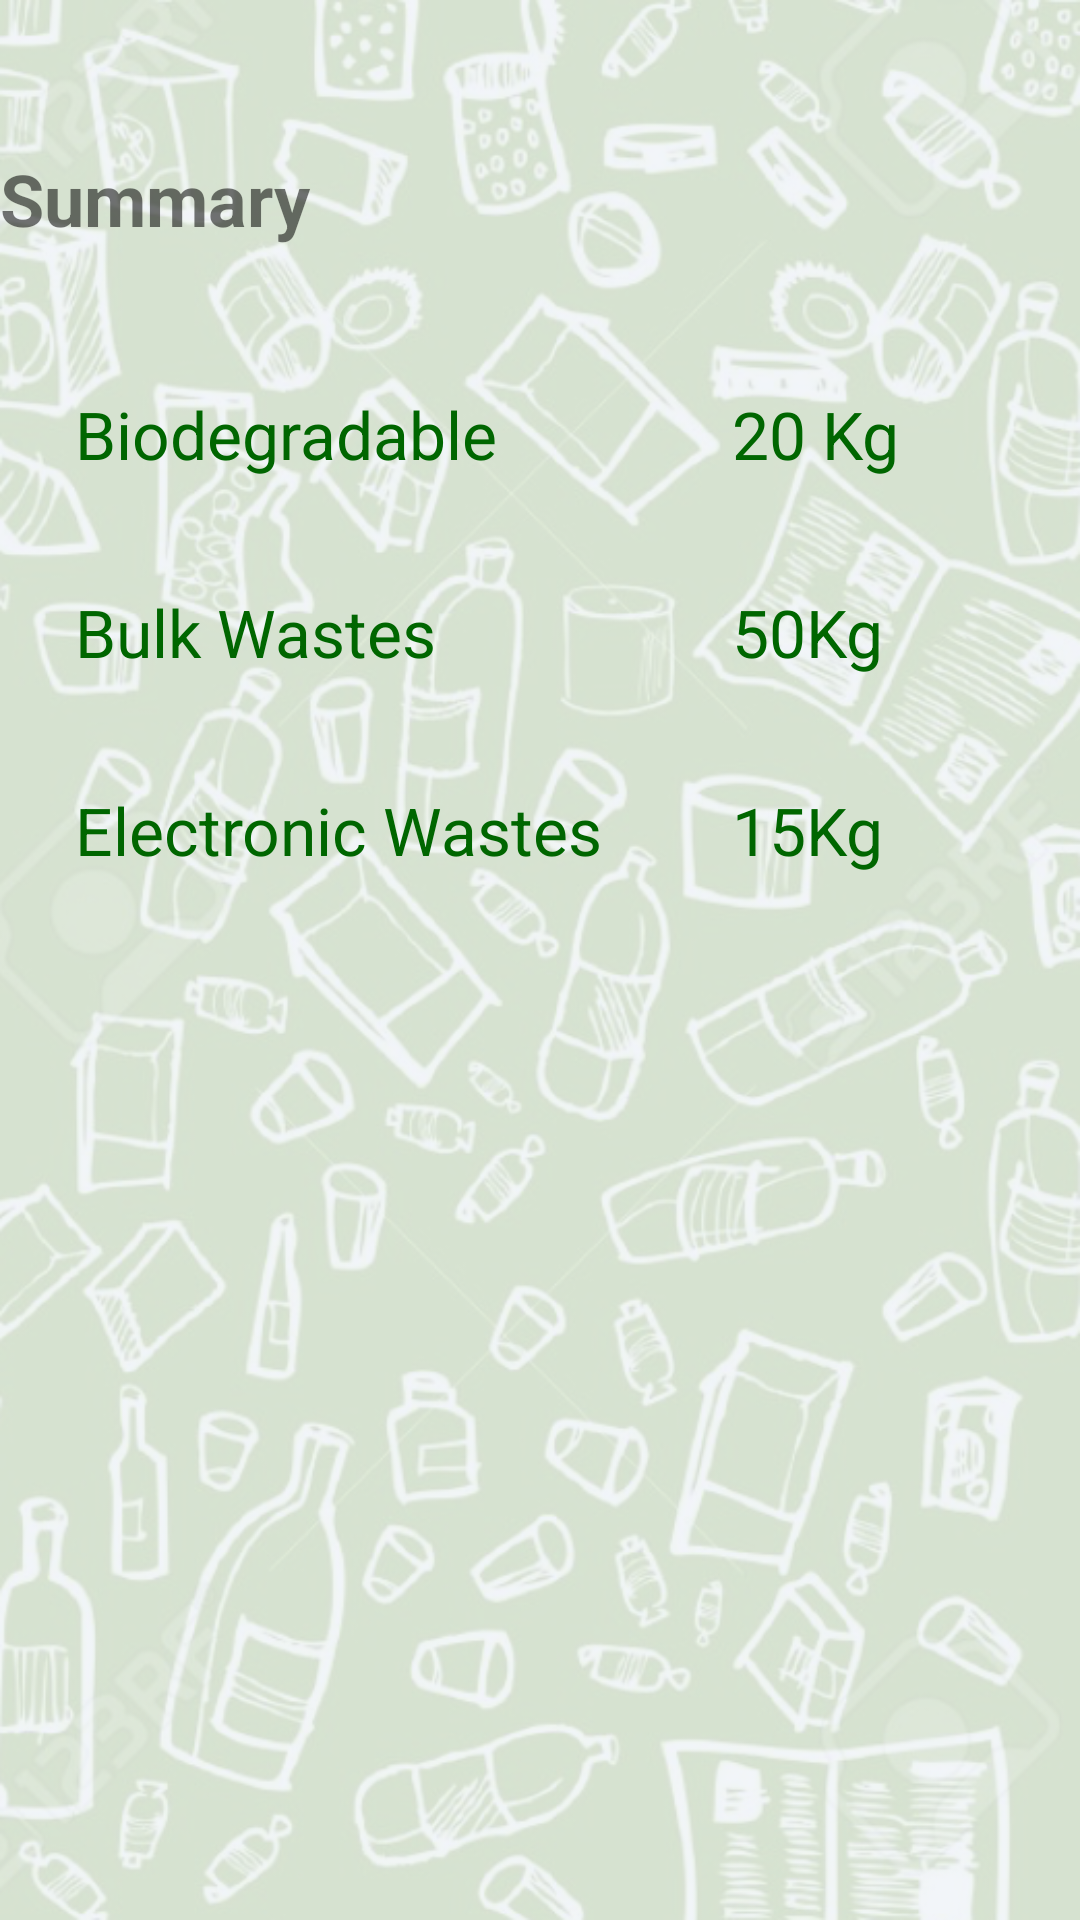

Reconstruct the res/layout file that produces this screen, plus the resources it refers to.
<!-- AndroidManifest.xml: application theme AppTheme -->
<!-- res/layout/activity_collector.xml -->
<?xml version="1.0" encoding="utf-8"?>
<android.support.constraint.ConstraintLayout xmlns:android="http://schemas.android.com/apk/res/android"
    xmlns:app="http://schemas.android.com/apk/res-auto"
    xmlns:tools="http://schemas.android.com/tools"
    android:layout_width="match_parent"
    android:layout_height="match_parent"
    android:background="@drawable/wayste_background"
    tools:context="com.wayste.waysteprototype.CollectorActivity">

    <TextView
        android:id="@+id/textView2"
        android:layout_width="360dp"
        android:layout_height="40dp"
        android:layout_marginTop="50dp"
        android:text="Summary"
        android:textSize="24sp"
        android:textStyle="bold"
        app:layout_constraintLeft_toLeftOf="parent"
        app:layout_constraintRight_toRightOf="parent"
        app:layout_constraintTop_toTopOf="parent" />

    <TextView
        android:id="@+id/textView8"
        android:layout_width="190dp"
        android:layout_height="50dp"
        android:layout_marginEnd="20dp"
        android:layout_marginLeft="16dp"
        android:layout_marginRight="20dp"
        android:layout_marginStart="16dp"
        android:text="Biodegradable"
        android:textAppearance="@style/TextAppearance.AppCompat.Large"
        app:layout_constraintLeft_toLeftOf="parent"
        app:layout_constraintRight_toLeftOf="@+id/textView9"
        android:layout_marginTop="40dp"
        app:layout_constraintTop_toBottomOf="@+id/textView2" />

    <TextView
        android:id="@+id/textView9"
        android:layout_width="100dp"
        android:layout_height="50dp"
        android:layout_marginEnd="16dp"
        android:layout_marginRight="16dp"
        android:layout_marginTop="40dp"
        android:text="20 Kg"
        android:textAppearance="@style/TextAppearance.AppCompat.Large"
        app:layout_constraintRight_toRightOf="parent"
        app:layout_constraintTop_toBottomOf="@+id/textView2" />

    <TextView
        android:id="@+id/textView10"
        android:layout_width="190dp"
        android:layout_height="50dp"
        android:text="Bulk Wastes"
        android:textAppearance="@style/TextAppearance.AppCompat.Large"
        android:layout_marginLeft="16dp"
        app:layout_constraintLeft_toLeftOf="parent"
        app:layout_constraintRight_toLeftOf="@+id/textView11"
        android:layout_marginRight="20dp"
        android:layout_marginTop="16dp"
        app:layout_constraintTop_toBottomOf="@+id/textView8" />

    <TextView
        android:id="@+id/textView11"
        android:layout_width="100dp"
        android:layout_height="50dp"
        android:text="50Kg"
        android:textAppearance="@style/TextAppearance.AppCompat.Large"
        android:layout_marginRight="16dp"
        app:layout_constraintRight_toRightOf="parent"
        android:layout_marginTop="16dp"
        app:layout_constraintTop_toBottomOf="@+id/textView9" />

    <TextView
        android:id="@+id/textView12"
        android:layout_width="190dp"
        android:layout_height="50dp"
        android:text="Electronic Wastes"
        android:textAppearance="@style/TextAppearance.AppCompat.Large"
        android:layout_marginTop="16dp"
        app:layout_constraintTop_toBottomOf="@+id/textView10"
        android:layout_marginLeft="16dp"
        app:layout_constraintLeft_toLeftOf="parent"
        app:layout_constraintRight_toLeftOf="@+id/textView13"
        android:layout_marginRight="20dp" />

    <TextView
        android:id="@+id/textView13"
        android:layout_width="100dp"
        android:layout_height="50dp"
        android:text="15Kg"
        android:textAppearance="@style/TextAppearance.AppCompat.Large"
        android:layout_marginTop="16dp"
        app:layout_constraintTop_toBottomOf="@+id/textView11"
        android:layout_marginRight="16dp"
        app:layout_constraintRight_toRightOf="parent" />

</android.support.constraint.ConstraintLayout>
<!-- resources referenced by this layout -->
<resources>
  <!-- drawable wayste_background: png bitmap (drawable, 611140 bytes) -->
  <style name="AppTheme" parent="Theme.AppCompat.Light.DarkActionBar">
          
          <item name="colorPrimary">@color/colorPrimary</item>
          <item name="colorPrimaryDark">@color/colorPrimaryDark</item>
          <item name="colorAccent">@color/colorAccent</item>
          <item name="android:textColorPrimary">@color/text_primary</item>
      </style>
  <color name="colorPrimary">#7ba772</color>
  <color name="colorPrimaryDark">#006600</color>
  <color name="colorAccent">#7ba772</color>
  <color name="text_primary">#006600</color>
</resources>
